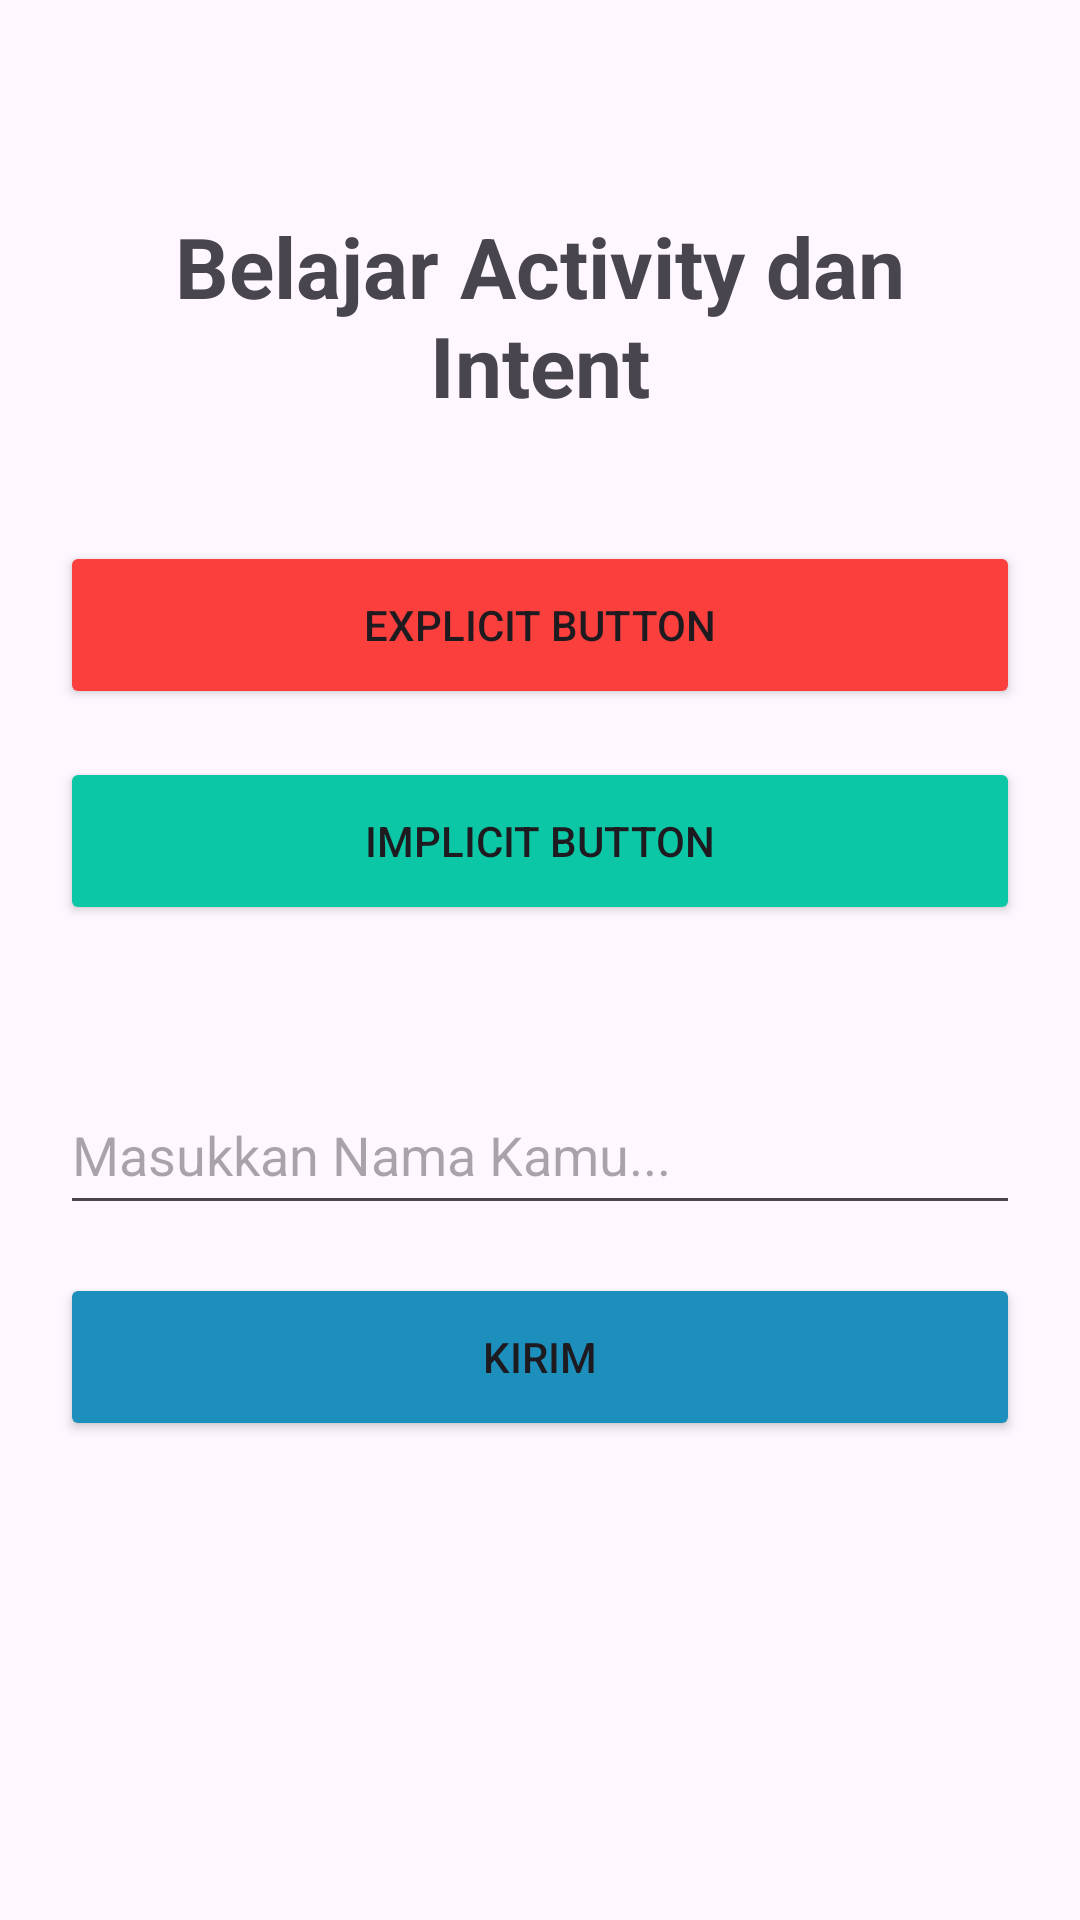

Layout XML and referenced resources for this Android screen:
<!-- AndroidManifest.xml: application theme Theme.SimpleActivityIntent -->
<!-- res/layout/activity_main.xml -->
<?xml version="1.0" encoding="utf-8"?>
<LinearLayout xmlns:android="http://schemas.android.com/apk/res/android"
    xmlns:app="http://schemas.android.com/apk/res-auto"
    xmlns:tools="http://schemas.android.com/tools"
    android:layout_width="match_parent"
    android:layout_height="match_parent"
    android:orientation="vertical"
    android:padding="20dp"
    tools:context=".MainActivity">

    <TextView
        android:layout_width="match_parent"
        android:layout_height="wrap_content"
        android:text="Belajar Activity dan Intent"
        android:textAlignment="center"
        android:textSize="28dp"
        android:textStyle="bold"
        android:layout_marginTop="50dp"
        />

    <Button
        android:id="@+id/explicitButton"
        android:layout_width="match_parent"
        android:layout_height="56dp"
        android:text="Explicit Button"
        android:backgroundTint="#fa3f3c"
        android:layout_marginTop="40dp"
        />

    <Button
        android:id="@+id/implicitButton"
        android:layout_width="match_parent"
        android:layout_height="56dp"
        android:text="Implicit Button"
        android:backgroundTint="#0cc7a5"
        android:layout_marginTop="16dp"
        />

    <EditText
        android:id="@+id/editTextNama"
        android:layout_width="match_parent"
        android:layout_height="50dp"
        android:hint="Masukkan Nama Kamu..."
        android:layout_marginBottom="16dp"
        android:layout_marginTop="50dp"

        />

    <Button
        android:id="@+id/sendButton"
        android:layout_width="match_parent"
        android:layout_height="56dp"
        android:text="Kirim"
        android:backgroundTint="#1c8fbd"
        />


</LinearLayout>
<!-- resources referenced by this layout -->
<resources>
  <style name="Theme.SimpleActivityIntent" parent="Base.Theme.SimpleActivityIntent" />
  <style name="Base.Theme.SimpleActivityIntent" parent="Theme.Material3.DayNight.NoActionBar">
          
          
      </style>
</resources>
